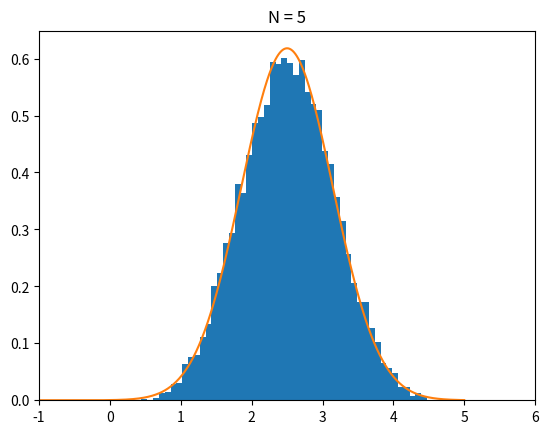

Here is the Python script that generated this plot:
import numpy as np
import matplotlib.pyplot as plt

rng: np.random.Generator = np.random.default_rng()

N: int = 5


def normal(x: np.ndarray, mu: float =0.0, sigma: float =1.0) -> np.ndarray:
    return 1 / (np.sqrt(2 * np.pi) * sigma) * np.exp(-(x - mu)**2 / (2 * sigma**2))


x_sums: list[np.float64] = []
for _ in range(10000):
    xs: list[float] = [rng.random() for _ in range(N)]
    x_sums.append(np.sum(xs))

x_norm: np.ndarray = np.linspace(-5, 5, 1000)
y_norm: np.ndarray = normal(x_norm, mu=N/2, sigma=np.sqrt(N/12))

# fig. 1-12
plt.title(f"N = {N}")
plt.xlim(-1, 6)
plt.hist(x_sums, bins="auto", density=True)
plt.plot(x_norm, y_norm)
plt.show()